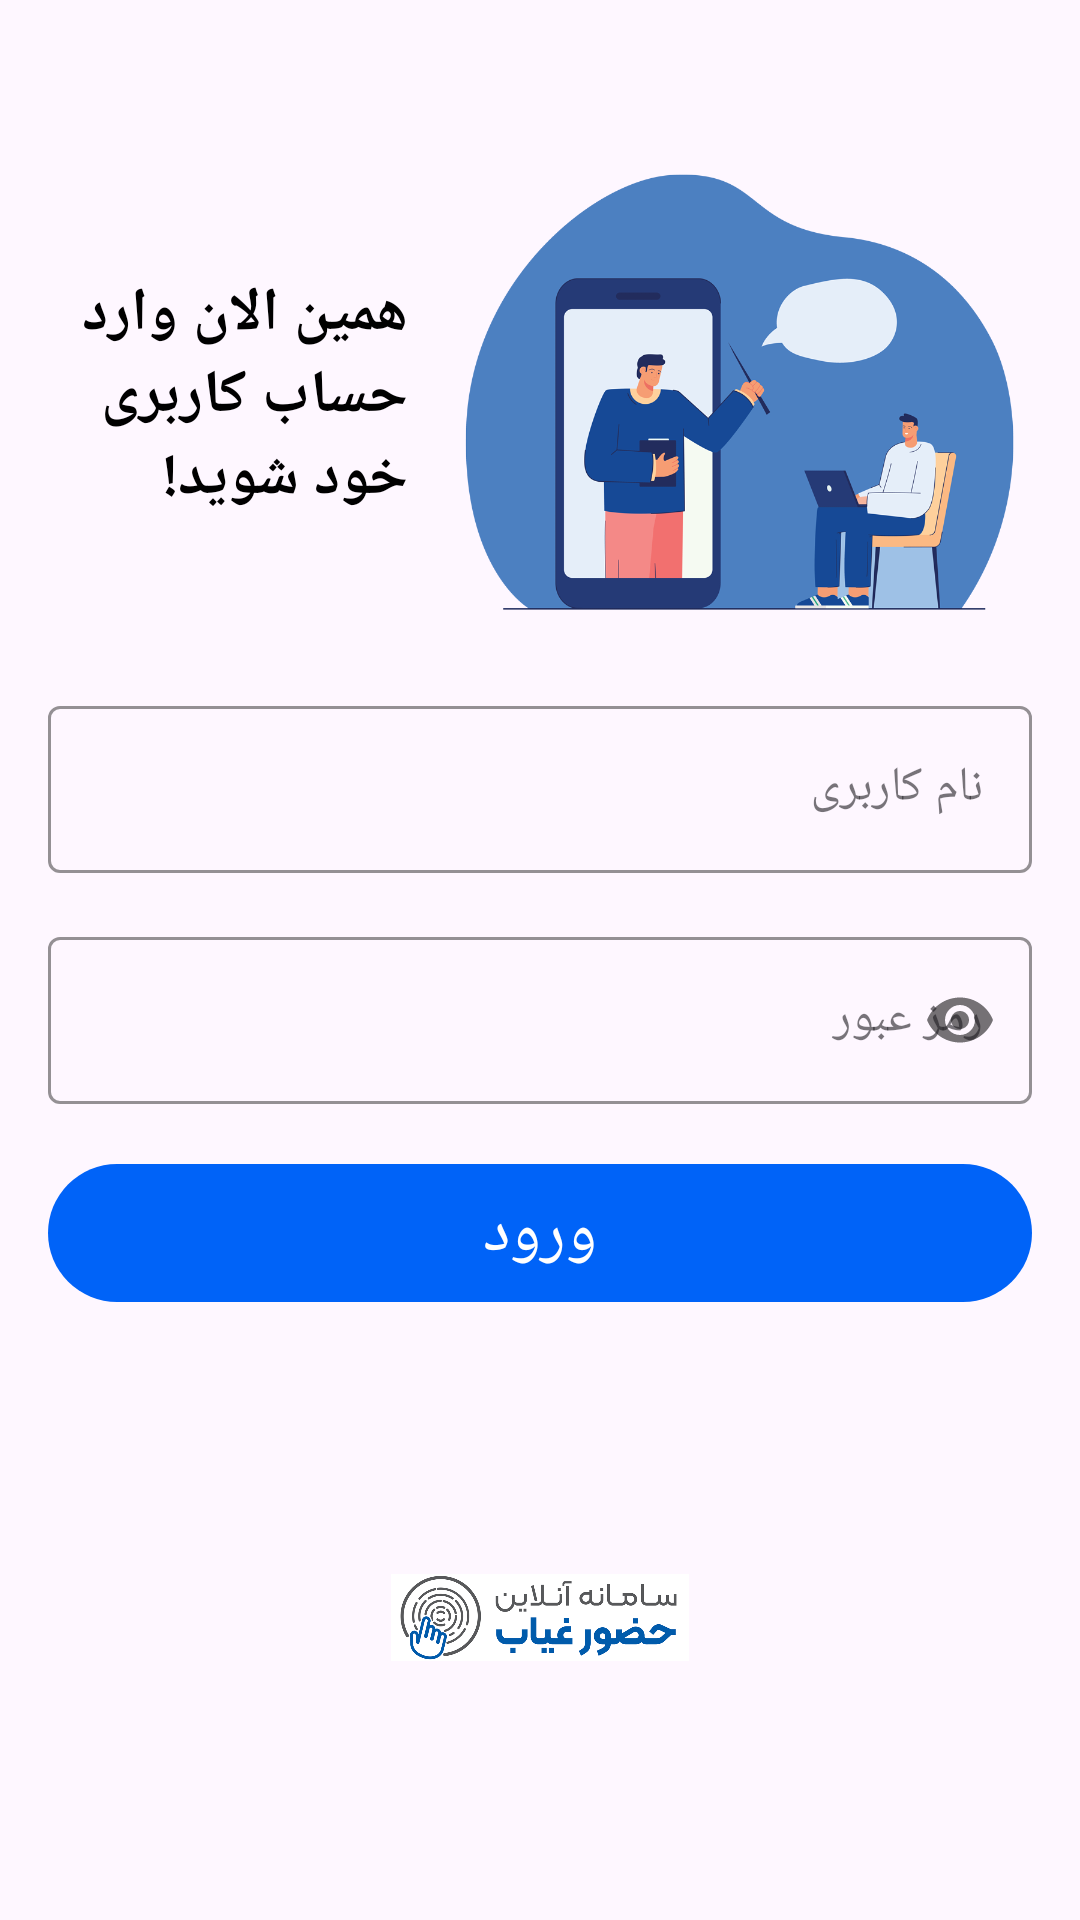

This screen was rendered from an Android layout file. Write that file and the resources it references.
<!-- AndroidManifest.xml: application theme Theme.QrScanner -->
<!-- res/layout/fragment_login.xml -->
<?xml version="1.0" encoding="utf-8"?>
<androidx.constraintlayout.widget.ConstraintLayout xmlns:android="http://schemas.android.com/apk/res/android"
    xmlns:tools="http://schemas.android.com/tools"
    android:layout_width="match_parent"
    android:layout_height="match_parent"
    xmlns:app="http://schemas.android.com/apk/res-auto"
    tools:context=".view.LoginFragment">


    <ImageView
        android:id="@+id/imageView3"
        android:layout_width="200dp"
        android:layout_height="200dp"
        android:layout_marginTop="32dp"
        android:layout_marginEnd="16dp"
        android:src="@drawable/image_login"
        app:layout_constraintEnd_toEndOf="parent"
        app:layout_constraintTop_toTopOf="parent" />



    <TextView
        android:id="@+id/textView6"
        android:layout_width="0dp"
        android:layout_height="wrap_content"
        android:layout_marginStart="16dp"
        android:layout_marginEnd="8dp"
        android:text="همین الان وارد حساب کاربری خود شوید!"
        android:textColor="@color/black"
        android:textSize="20sp"
        android:textStyle="bold"
        app:layout_constraintBottom_toBottomOf="@+id/imageView3"
        app:layout_constraintEnd_toStartOf="@+id/imageView3"
        app:layout_constraintStart_toStartOf="parent"
        app:layout_constraintTop_toTopOf="@+id/imageView3" />




    <com.google.android.material.textfield.TextInputLayout
        android:id="@+id/textInputLayout"
        style="@style/Widget.MaterialComponents.TextInputLayout.OutlinedBox"
        android:layout_width="match_parent"
        android:layout_height="wrap_content"
        android:layout_margin="16dp"
        app:boxStrokeColor="@color/blue"
        app:layout_constraintBottom_toTopOf="@+id/textInputLayout2"
        app:layout_constraintEnd_toEndOf="parent"
        app:layout_constraintStart_toStartOf="parent">
        <com.google.android.material.textfield.TextInputEditText
            android:id="@+id/textInputUsername"
            android:layout_width="match_parent"
            android:layout_height="match_parent"
            android:inputType="textShortMessage"
            android:hint="نام کاربری" />
    </com.google.android.material.textfield.TextInputLayout>



    <com.google.android.material.textfield.TextInputLayout
        android:id="@+id/textInputLayout2"
        style="@style/Widget.MaterialComponents.TextInputLayout.OutlinedBox"
        android:layout_width="match_parent"
        android:layout_height="wrap_content"
        android:layout_margin="16dp"
        app:boxStrokeColor="@color/blue"
        app:passwordToggleEnabled="true"
        app:layout_constraintBottom_toTopOf="@+id/guideline2"
        app:layout_constraintEnd_toEndOf="parent"
        app:layout_constraintStart_toStartOf="parent">
        <com.google.android.material.textfield.TextInputEditText
            android:id="@+id/textInputPassword"
            android:inputType="textPassword"
            android:layout_width="match_parent"
            android:layout_height="wrap_content"
            android:hint="رمز عبور" />
    </com.google.android.material.textfield.TextInputLayout>




    <com.google.android.material.button.MaterialButton
        android:id="@+id/materialButtonLogin"
        android:layout_width="0dp"
        android:layout_height="wrap_content"
        android:padding="8dp"
        android:text="ورود"
        android:textSize="22dp"
        app:cornerRadius="24dp"
        app:layout_constraintEnd_toEndOf="@+id/textInputLayout2"
        app:layout_constraintStart_toStartOf="@+id/textInputLayout2"
        app:layout_constraintTop_toTopOf="@+id/guideline2" />




    <ImageView
        android:id="@+id/imageView4"
        android:layout_width="100dp"
        android:layout_height="wrap_content"
        android:adjustViewBounds="true"
        android:src="@drawable/brand_logo"
        app:layout_constraintBottom_toBottomOf="parent"
        app:layout_constraintEnd_toEndOf="parent"
        app:layout_constraintStart_toStartOf="parent"
        app:layout_constraintTop_toBottomOf="@+id/materialButtonLogin" />



    <androidx.constraintlayout.widget.Guideline
        android:id="@+id/guideline2"
        android:layout_width="wrap_content"
        android:layout_height="wrap_content"
        android:orientation="horizontal"
        app:layout_constraintGuide_percent="0.6" />



    <ProgressBar
        android:id="@+id/progressBarLoginPage"
        style="?android:attr/progressBarStyle"
        android:layout_width="wrap_content"
        android:layout_height="wrap_content"
        android:layout_marginBottom="8dp"
        android:indeterminateTint="@color/blue"
        android:visibility="gone"
        app:layout_constraintBottom_toBottomOf="parent"
        app:layout_constraintEnd_toEndOf="parent"
        app:layout_constraintStart_toStartOf="parent" />


</androidx.constraintlayout.widget.ConstraintLayout>
<!-- resources referenced by this layout -->
<resources>
  <color name="black">#FF000000</color>
  <color name="blue">#0063F8</color>
  <!-- drawable brand_logo: png bitmap (drawable-v24, 66973 bytes) -->
  <!-- drawable image_login: png bitmap (drawable-v24, 88055 bytes) -->
  <style name="Theme.QrScanner" parent="Theme.Material3.Light.NoActionBar">
          
          <item name="colorPrimary">@color/blue</item>
          <item name="colorPrimaryVariant">@color/blue</item>
          <item name="colorOnPrimary">@color/white</item>
          
          <item name="colorSecondary">@color/gree</item>
          <item name="colorSecondaryVariant">@color/teal_700</item>
          <item name="colorOnSecondary">@color/black</item>
          
          <item name="android:statusBarColor" tools:targetApi="l">@color/white</item>
          <item name="android:windowLightStatusBar">true</item>
          <item name="fontFamily">@font/shabnam</item>
          <item name="android:navigationBarColor">@color/lighter_blue</item>
          
      </style>
  <color name="white">#FFFFFFFF</color>
  <color name="gree">#3B6E6E6E</color>
  <color name="teal_700">#FF018786</color>
  <color name="lighter_blue">#D3E3FB</color>
</resources>
